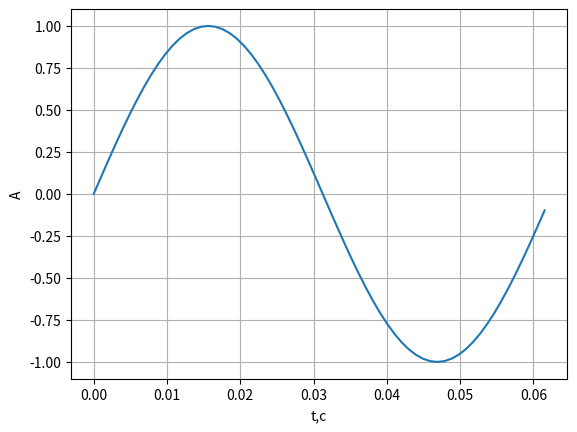
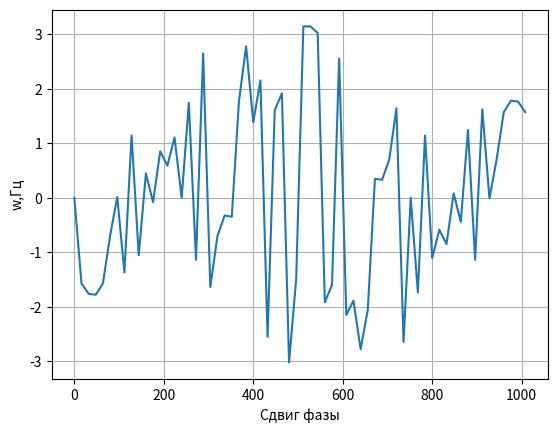
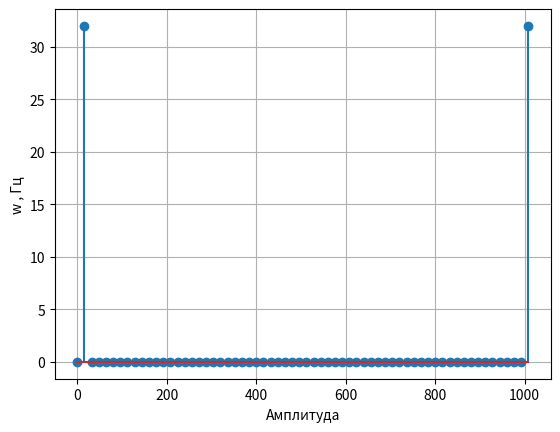
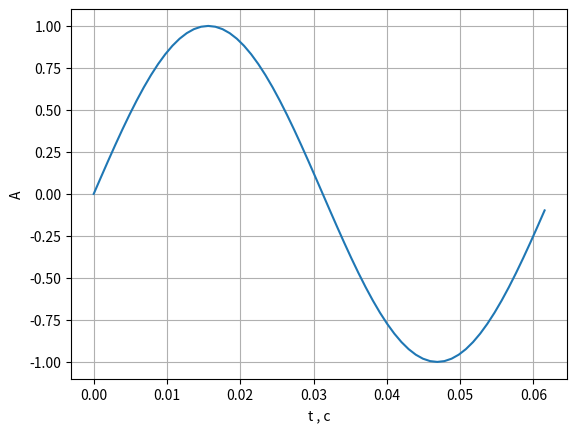

Generate these figures, in order, with matplotlib:
import numpy as np
import scipy as sp
import matplotlib.pyplot as plt

def main():
    fd = 1024  # частота дискретизации
    f = 16  # частота сигнала
    ph = 0  # начальная фаза
    k = fd / f  # шаг
    A = 1  # амплитуда
    t = np.arange(0, k)
    y = A * np.sin(2 * np.pi * t / k + ph)

    fig, ax = plt.subplots()
    fig1, ax1 = plt.subplots()
    ax.plot(t / fd, y)
    ax.grid()
    ax.set_xlabel('t,c')
    ax.set_ylabel('A')

    CS = np.fft.fft(y)
    AS = np.abs(CS)
    FS = np.angle(CS)
    ax1.set_xlabel('Сдвиг фазы')
    ax1.set_ylabel('w,Гц')
    ax1.plot(t * f, FS)
    ax1.grid()
    fig3, ax3 = plt.subplots()
    ax3.stem(t * f, AS)
    ax3.set_xlabel('Амплитуда')
    ax3.set_ylabel('w , Гц')
    ax3.grid()
    z = np.fft.ifft(CS)
    fig4, ax4 = plt.subplots()
    ax4.plot(t / fd, z)
    ax4.set_xlabel('t , c')
    ax4.set_ylabel('A')
    ax4.grid()
    plt.show()



if __name__ == '__main__':
    main()